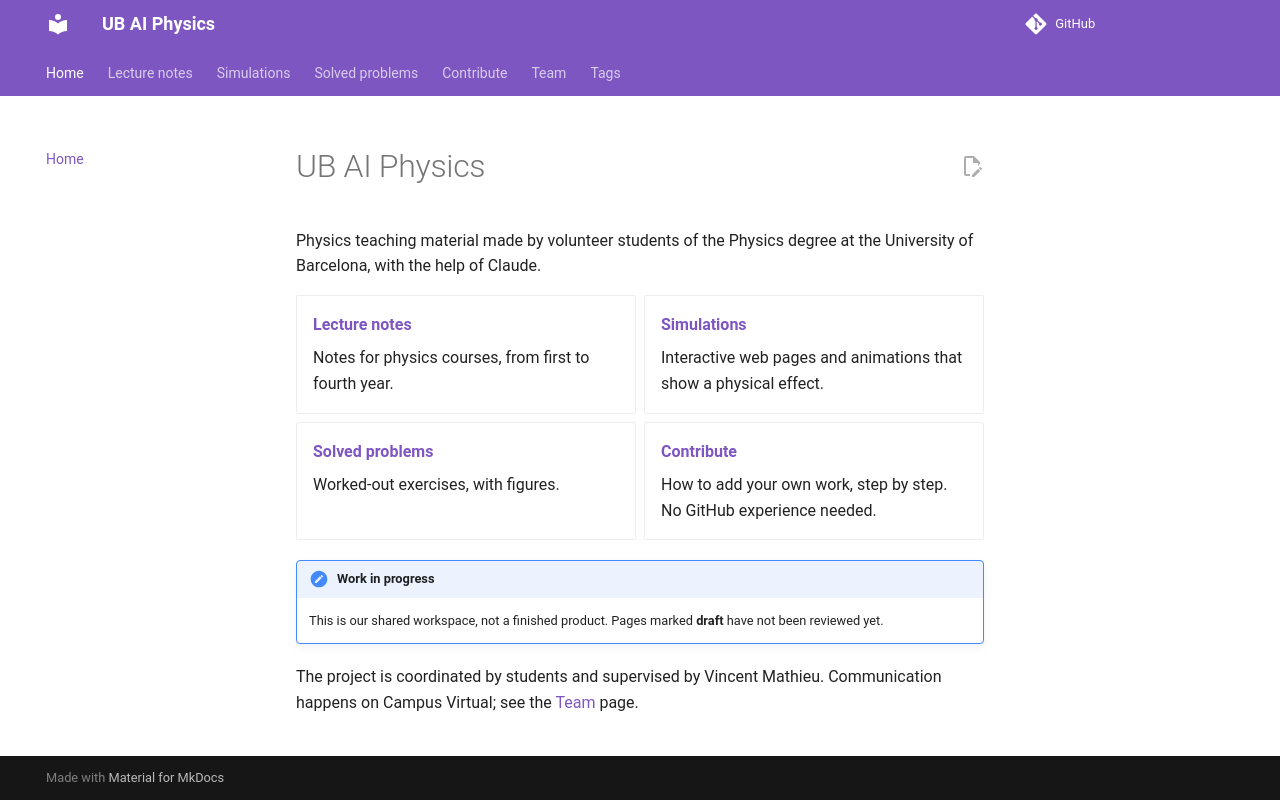

repository: ub-ai-physics/ub-ai-physics.github.io · page: index.html · generator: mkdocs

# UB AI Physics

Physics teaching material made by volunteer physics students at the University of Barcelona, using Claude: lecture notes, interactive simulations and solved problems.

The website is at **https://ub-ai-physics.github.io**. It is rebuilt automatically every time a change is merged into `main`.

How to add your work: see [docs/contribute.md](docs/contribute.md), or the **Contribute** page on the website.

To preview the site on your own computer: `pip install -r requirements.txt`, then `mkdocs serve`.
